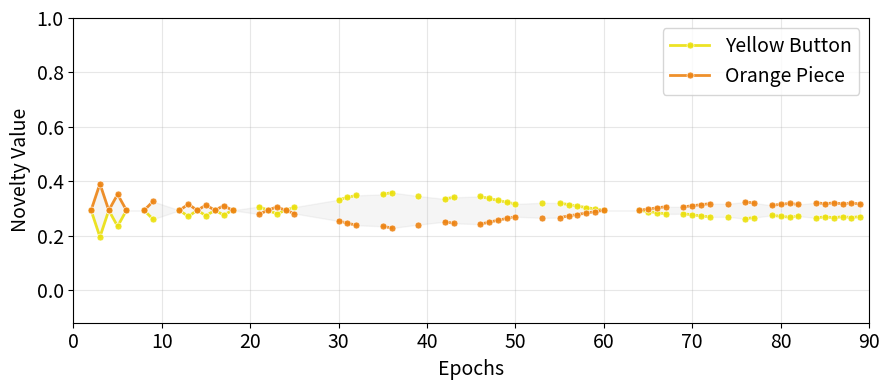
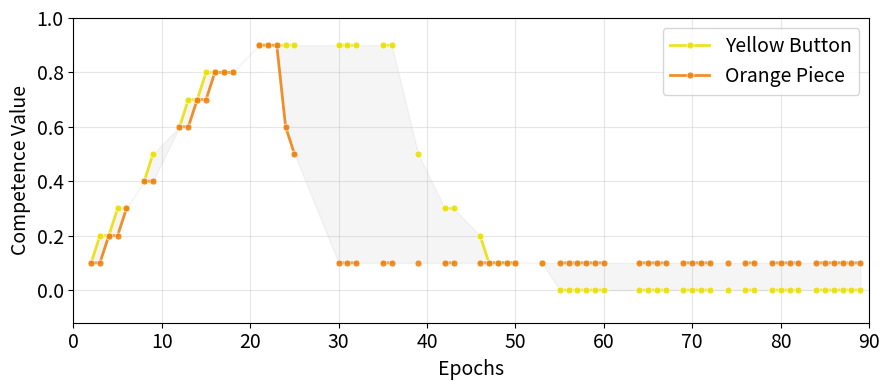
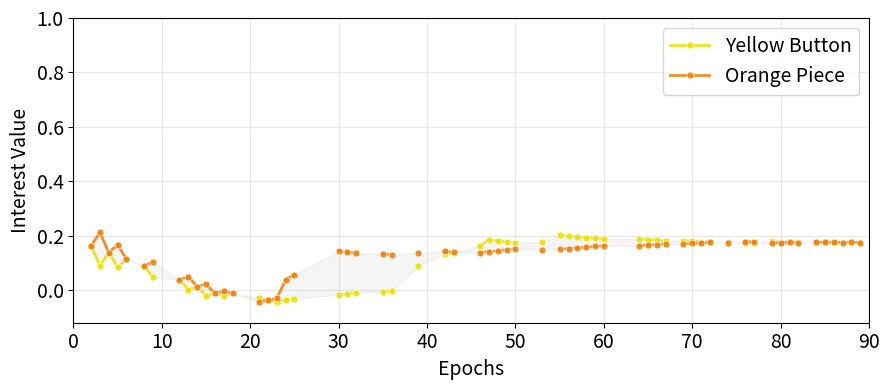
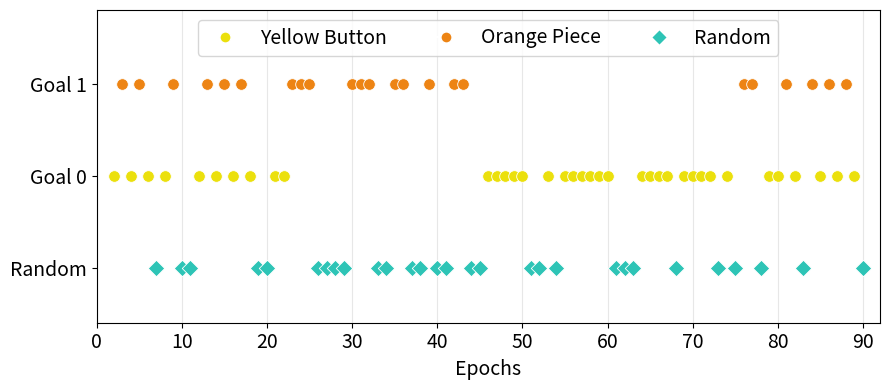

Generate these figures, in order, with matplotlib:
import numpy as np
import matplotlib.pyplot as plt
from matplotlib.ticker import MultipleLocator
from matplotlib.lines import Line2D

text_data = """0.2931418700562831 0.1 0.5862837401125662 0.16294256101688495
0.2931418700562831 0.1 0.5862837401125662 0.16294256101688495
0.1954279133708554 0.2 0.5862837401125662 0.08908558267417108
0.3908558267417108 0.1 0.5862837401125662 0.2117995393595988
0.2931418700562831 0.2 0.5862837401125662 0.13794256101688493
0.2931418700562831 0.2 0.5862837401125662 0.13794256101688493
0.2345134960450265 0.3 0.5862837401125662 0.08362837401125664
0.35177024406753976 0.2 0.5862837401125662 0.16725674802251328
0.2931418700562831 0.3 0.5862837401125662 0.11294256101688493
0.2931418700562831 0.3 0.5862837401125662 0.11294256101688493
rand rand rand rand
0.2931418700562831 0.4 0.5862837401125662 0.08794256101688494
0.2931418700562831 0.4 0.5862837401125662 0.08794256101688494
0.26057055116114053 0.5 0.5862837401125662 0.046656901569313645
0.3257131889514257 0.4 0.5862837401125662 0.10422822046445623
rand rand rand rand
rand rand rand rand
0.2931418700562831 0.6 0.5862837401125662 0.037942561016884944
0.2931418700562831 0.6 0.5862837401125662 0.037942561016884944
0.27059249543656905 0.7 0.5862837401125662 0.0016678737070279157
0.3156912446759972 0.6 0.5862837401125662 0.04921724832674198
0.29314187005628306 0.7 0.5862837401125662 0.012942561016884922
0.29314187005628306 0.7 0.5862837401125662 0.012942561016884922
0.27359907871919753 0.8 0.5862837401125662 -0.021828834651657865
0.31268466139336865 0.7 0.5862837401125662 0.022713956685427715
0.2931418700562831 0.8 0.5862837401125662 -0.012057438983115072
0.2931418700562831 0.8 0.5862837401125662 -0.012057438983115072
0.27589823064120766 0.8 0.5862837401125662 -0.020679258690652798
0.3103855094713586 0.8 0.5862837401125662 -0.0034356192755773188
0.2931418700562831 0.8 0.5862837401125662 -0.012057438983115072
0.2931418700562831 0.8 0.5862837401125662 -0.012057438983115072
rand rand rand rand
rand rand rand rand
0.30710100672563 0.9 0.5862837401125662 -0.03007787064844162
0.27918273338693633 0.9 0.5862837401125662 -0.04403700731778846
0.29314187005628317 0.9 0.5862837401125662 -0.03705743898311504
0.29314187005628317 0.9 0.5862837401125662 -0.03705743898311504
0.2803965713581839 0.9 0.5862837401125662 -0.04343008833216467
0.30588716875438243 0.9 0.5862837401125662 -0.03068478963406541
0.29314187005628317 0.9 0.5862837401125662 -0.03705743898311504
0.29314187005628317 0.6000000000000001 0.5862837401125662 0.037942561016884944
0.3048675448585345 0.9 0.5862837401125662 -0.03119460158198937
0.2814161952540319 0.5 0.5862837401125662 0.057079723615759324
rand rand rand rand
rand rand rand rand
rand rand rand rand
rand rand rand rand
0.33222745273045434 0.9 0.5862837401125662 -0.017514647646029453
0.2540562873821121 0.10000000000000009 0.5862837401125662 0.14339976967979942
0.3404228168395547 0.9 0.5862837401125662 -0.013416965591479264
0.2458609232730117 0.10000000000000009 0.5862837401125662 0.1393020876252492
0.34810597069183635 0.9 0.5862837401125662 -0.009575388665338448
0.2381777694207301 0.10000000000000009 0.5862837401125662 0.13546051069910842
rand rand rand rand
rand rand rand rand
0.35177024406753993 0.9 0.5862837401125662 -0.007743251977486661
0.23451349604502658 0.10000000000000009 0.5862837401125662 0.13362837401125666
0.3582845078465684 0.9 0.5862837401125662 -0.004486120087972424
0.22799923226599805 0.10000000000000009 0.5862837401125662 0.1303712421217424
rand rand rand rand
rand rand rand rand
0.3457570775022828 0.5 0.5862837401125662 0.08925016473988479
0.2405266626102837 0.10000000000000009 0.5862837401125662 0.1366349572938852
rand rand rand rand
rand rand rand rand
0.33501928006432374 0.30000000000000004 0.5862837401125662 0.13388126602090525
0.25126446004824277 0.10000000000000009 0.5862837401125662 0.14200385601286475
0.34086263960032936 0.30000000000000004 0.5862837401125662 0.13680294578890806
0.24542110051223712 0.10000000000000009 0.5862837401125662 0.1390821762448619
rand rand rand rand
rand rand rand rand
0.3441230648486804 0.20000000000000007 0.5862837401125662 0.16343315841308356
0.24216067526388615 0.10000000000000009 0.5862837401125662 0.13745196362068643
0.3368012975114744 0.10000000000000009 0.5862837401125662 0.18477227474448057
0.24948244260109212 0.10000000000000009 0.5862837401125662 0.1411128472892894
0.3297846038133187 0.10000000000000009 0.5862837401125662 0.18126392789540272
0.25649913629924787 0.10000000000000009 0.5862837401125662 0.1446211941383673
0.32305430577631217 0.10000000000000009 0.5862837401125662 0.17789877887689945
0.26322943433625434 0.10000000000000009 0.5862837401125662 0.14798634315687054
0.3165932196607859 0.10000000000000009 0.5862837401125662 0.17466823581913632
0.2696905204517806 0.10000000000000009 0.5862837401125662 0.15121688621463367
rand rand rand rand
rand rand rand rand
0.32079676345781943 0.10000000000000009 0.5862837401125662 0.17677000771765308
0.26548697665474713 0.10000000000000009 0.5862837401125662 0.14911511431611693
rand rand rand rand
0.31979113097049083 0.0 0.5862837401125662 0.2012671914739888
0.2664926091420757 0.10000000000000009 0.5862837401125662 0.1496179305597812
0.3140805750603035 0.0 0.5862837401125662 0.19841191351889514
0.27220316505226305 0.10000000000000009 0.5862837401125662 0.1524732085148749
0.30857038953292976 0.0 0.5862837401125662 0.19565682075520827
0.2777133505796368 0.10000000000000009 0.5862837401125662 0.15522830127856177
0.30325021040305167 0.0 0.5862837401125662 0.19299673119026922
0.2830335297095149 0.10000000000000009 0.5862837401125662 0.15788839084350081
0.2981103763284237 0.0 0.5862837401125662 0.19042681415295523
0.2881733637841429 0.10000000000000009 0.5862837401125662 0.1604583078808148
0.2931418700562833 0.0 0.5862837401125662 0.18794256101688503
0.2931418700562833 0.10000000000000009 0.5862837401125662 0.162942561016885
rand rand rand rand
rand rand rand rand
rand rand rand rand
0.2931418700562833 0.0 0.5862837401125662 0.18794256101688503
0.2931418700562833 0.10000000000000009 0.5862837401125662 0.162942561016885
0.28863199513234045 0.0 0.5862837401125662 0.1856876235549136
0.2976517449802261 0.10000000000000009 0.5862837401125662 0.16519749847885642
0.2842587830848808 0.0 0.5862837401125662 0.18350101753118378
0.30202495702768584 0.10000000000000009 0.5862837401125662 0.16738410450258628
0.2800161146806288 0.0 0.5862837401125662 0.1813796833290578
0.30626762543193775 0.10000000000000009 0.5862837401125662 0.16950543870471224
rand rand rand rand
0.280396571358184 0.0 0.5862837401125662 0.1815699116678354
0.30588716875438254 0.10000000000000009 0.5862837401125662 0.16931521036593464
0.2763909060530671 0.0 0.5862837401125662 0.17956707901527694
0.30989283405949947 0.10000000000000009 0.5862837401125662 0.1713180430184931
0.27249807639034784 0.0 0.5862837401125662 0.1776206641839173
0.3137856637222187 0.10000000000000009 0.5862837401125662 0.17326445784985273
0.26871338088492636 0.0 0.5862837401125662 0.17572831643120657
0.3175703592276402 0.10000000000000009 0.5862837401125662 0.17515680560256347
rand rand rand rand
0.26937361032199003 0.0 0.5862837401125662 0.1760584311497384
0.31691012979057653 0.10000000000000009 0.5862837401125662 0.17482669088403163
rand rand rand rand
0.26228483110299033 0.0 0.5862837401125662 0.17251404154023856
0.3239989090095763 0.10000000000000009 0.5862837401125662 0.1783710804935315
0.26649260914207573 0.0 0.5862837401125662 0.17461793055978125
0.3197911309704909 0.10000000000000009 0.5862837401125662 0.1762671914739888
rand rand rand rand
0.27458858714132867 0.0 0.5862837401125662 0.17866591955940772
0.31169515297123795 0.10000000000000009 0.5862837401125662 0.17221920247436234
0.27115622980206205 0.0 0.5862837401125662 0.17694974088977442
0.31512751031050457 0.10000000000000009 0.5862837401125662 0.17393538114399565
0.26780862202672795 0.0 0.5862837401125662 0.17527593700210736
0.31847511808583867 0.10000000000000009 0.5862837401125662 0.1756091850316627
0.27169246493021376 0.0 0.5862837401125662 0.17721785845385027
0.3145912751823528 0.10000000000000009 0.5862837401125662 0.17366726357991977
rand rand rand rand
0.26522359671758966 0.0 0.5862837401125662 0.17398342434753822
0.32106014339497696 0.10000000000000009 0.5862837401125662 0.17690169768623185
0.2690007748751776 0.0 0.5862837401125662 0.17587201342633219
0.31728296523738897 0.10000000000000009 0.5862837401125662 0.17501310860743785
0.26587285888825696 0.0 0.5862837401125662 0.17430805543287187
0.32041088122430966 0.10000000000000009 0.5862837401125662 0.1765770666008982
0.26955574258049037 0.0 0.5862837401125662 0.17614949727898857
0.3167279975320762 0.10000000000000009 0.5862837401125662 0.17473562475478147
0.26649260914207573 0.0 0.5862837401125662 0.17461793055978125
0.3197911309704909 0.10000000000000009 0.5862837401125662 0.1762671914739888
0.27008576791702504 0.0 0.5862837401125662 0.1764145099472559
0.3161979721955415 0.10000000000000009 0.5862837401125662 0.17447061208651413
rand rand rand rand
0.2705924954365692 0.0 0.5862837401125662 0.176667873707028
0.3156912446759974 0.10000000000000009 0.5862837401125662 0.17421724832674207
0.26765127266008476 0.0 0.5862837401125662 0.17519726231878577
0.31863246745248186 0.10000000000000009 0.5862837401125662 0.1756878597149843
0.2710774282240899 0.0 0.5862837401125662 0.17691034010078835
0.31520631188847664 0.10000000000000009 0.5862837401125662 0.1739747819329817
0.26819362579617406 0.0 0.5862837401125662 0.17546843888683042
0.3180901143163925 0.10000000000000009 0.5862837401125662 0.17541668314693962
0.26537053499831964 0.0 0.5862837401125662 0.1740568934879032
0.320913205114247 0.10000000000000009 0.5862837401125662 0.17682822854586686"""

# ── 1. Parsing ──────────────────────────────────────────────────────────────
lines = text_data.strip().split('\n')
epochs_data = []
i = 0
while i < len(lines):
    if 'rand' in lines[i]:
        epochs_data.append({'type': 'rand'})
        i += 1
    else:
        if i + 1 < len(lines) and 'rand' not in lines[i + 1]:
            v1 = list(map(float, lines[i].split()))
            v2 = list(map(float, lines[i + 1].split()))
            epochs_data.append({'type': 'eval', 'g0': v1, 'g1': v2})
            i += 2
        else:
            epochs_data.append({'type': 'rand'})
            i += 1

N = 89
epochs_data = epochs_data[:N]

# ── 2. Arrays ────────────────────────────────────────────────────────────────
g0_nov  = np.full(N, np.nan)
g1_nov  = np.full(N, np.nan)
g0_comp = np.full(N, np.nan)
g1_comp = np.full(N, np.nan)
g0_int  = np.full(N, np.nan)
g1_int  = np.full(N, np.nan)
selected = np.full(N, np.nan)

for t, ep in enumerate(epochs_data):
    if ep['type'] == 'eval':
        g0, g1 = ep['g0'], ep['g1']
        # Note: We are ignoring the 'diversification' metric (index 2) by throwing it to `_`
        g0_nov[t], g0_comp[t], _, g0_int[t] = g0
        g1_nov[t], g1_comp[t], _, g1_int[t] = g1
        selected[t] = 0 if g0[3] >= g1[3] else 1
    else:
        selected[t] = -1

x = np.arange(2, N + 2)   # epochs 2 … 90

C0    = "#EBE00D"   # Goal 0  – bright blue
C1    = "#ED8414"   # Goal 1  – coral red
CRAND = '#2EC4B6'   # Random  – teal

LINE_KW   = dict(linewidth=2.0, alpha=0.9)
MARKER_KW = dict(markersize=5,  markeredgewidth=0.5, markeredgecolor='white')

# ── 4. Plotting Functions ────────────────────────────────────────────────────

def plot_and_save_metric(g0_vals, g1_vals, title, filename, ylabel='Value'):
    plt.figure(figsize=(9, 4))
    
    plt.xlabel('Epochs', fontsize=14)
    if ylabel:
        plt.ylabel(ylabel, fontsize=14)
        
    plt.xlim(0, 90)
    plt.ylim(-0.12, 1.0)
    plt.tick_params(axis="both", labelsize=14)
    
    plt.gca().xaxis.set_major_locator(MultipleLocator(10))
    plt.gca().yaxis.set_major_locator(MultipleLocator(0.2))
    plt.grid(linestyle='-', alpha=0.3)
    
    plt.plot(x, g0_vals, color=C0, label='Yellow Button', marker='o', **LINE_KW, **MARKER_KW)
    plt.plot(x, g1_vals, color=C1, label='Orange Piece', marker='o', **LINE_KW, **MARKER_KW)
    
    valid = ~(np.isnan(g0_vals) | np.isnan(g1_vals))
    if valid.any():
        plt.fill_between(x[valid], g0_vals[valid], g1_vals[valid], alpha=0.08, color='gray')
        
    plt.legend(loc='upper right', fontsize=14)
    
    plt.tight_layout()
    plt.savefig(filename, dpi=300, bbox_inches='tight')
    plt.close()


def plot_and_save_selected(filename):
    """Generates and saves the Selected Goal scatter plot figure."""
    plt.figure(figsize=(9, 4))
    plt.xlabel('Epochs', fontsize=14)
    
    plt.xlim(0, 92)
    plt.ylim(-1.6, 1.8) # Adjusted slightly so legend fits better inside top empty space
    plt.tick_params(axis="x", labelsize=14)
    
    plt.gca().xaxis.set_major_locator(MultipleLocator(10))
    plt.grid(True, axis='x', linestyle='-', alpha=0.3)
    
    # # Vertical stripe bands for visual grouping
    # for band_start in range(0, 90, 20):
    #     plt.axvspan(band_start, band_start + 10, facecolor='#E8EEF8', alpha=0.5, zorder=0)

    # Draw colored scatter
    mask_rand = selected == -1
    mask_g0   = selected == 0
    mask_g1   = selected == 1

    plt.scatter(x[mask_rand], selected[mask_rand], color=CRAND, s=70, zorder=5, label='Random', marker='D', edgecolors='white', linewidths=0.6)
    plt.scatter(x[mask_g0],   selected[mask_g0],   color=C0,    s=70, zorder=5, label='Yellow Button', marker='o', edgecolors='white', linewidths=0.6)
    plt.scatter(x[mask_g1],   selected[mask_g1],   color=C1,    s=70, zorder=5, label='Orange Piece', marker='o', edgecolors='white', linewidths=0.6)

    plt.yticks([-1, 0, 1], ['Random', 'Goal 0', 'Goal 1'], fontsize=14)

    legend_elements = [
        Line2D([0], [0], marker='o', color='w', markerfacecolor=C0, label='Yellow Button', markersize=8),
        Line2D([0], [0], marker='o', color='w', markerfacecolor=C1, label='Orange Piece', markersize=8),
        Line2D([0], [0], marker='D', color='w', markerfacecolor=CRAND, label='Random', markersize=8)
    ]

    # Adjusted legend location to prevent visual clipping
    plt.legend(handles=legend_elements, loc='upper center', bbox_to_anchor=(0.5, 1.0), ncol=3, fontsize=14)

    plt.tight_layout()
    plt.savefig(filename, dpi=300, bbox_inches='tight')
    plt.close()


# ── 5. Generate and Save Individual Figures ──────────────────────────────────
plot_and_save_metric(g0_nov, g1_nov, 'Novelty', 'plot_interest_novelty.png', "Novelty Value")
plot_and_save_metric(g0_comp, g1_comp, 'Competence', 'plot_interest_competence.png', "Competence Value")
plot_and_save_metric(g0_int, g1_int, 'Interest', 'plot_interest_interest.png', "Interest Value")
plot_and_save_selected('plot_selected_goal.png')

print("All 4 plots have been successfully generated and saved individually!")
